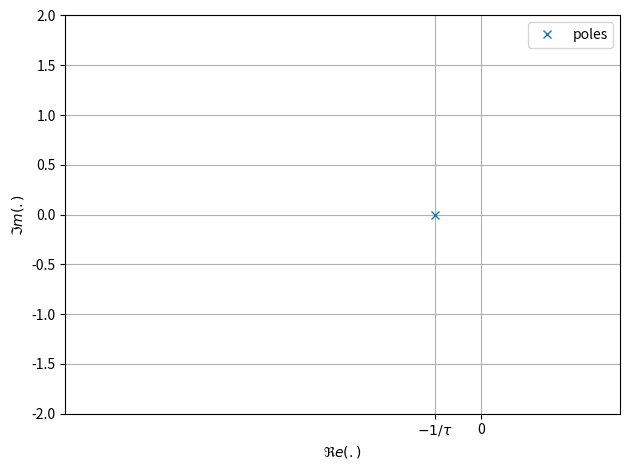

Generate this figure with matplotlib: (Note: this script raises an exception after producing the figure.)
from scipy.signal import lti
import matplotlib.pyplot as plt

K, tau = 2,3
sys = lti(K, [tau, 1])
poles = sys.poles

# plot figure
plt.plot(poles.real,poles.imag,'x',label="poles")

plt.xlabel("$\Re e(.)$")
plt.ylabel("$\Im m(.)$")
plt.legend()
plt.grid()
plt.ylim([-2,2])
plt.xlim([-3,1])
plt.xticks([-1/tau, 0], ["$-1/\\tau$", "0"])
#plt.axis("equal")

# add annotation
plt.tight_layout()

# save the figure
plt.savefig('../img/fig1.png')